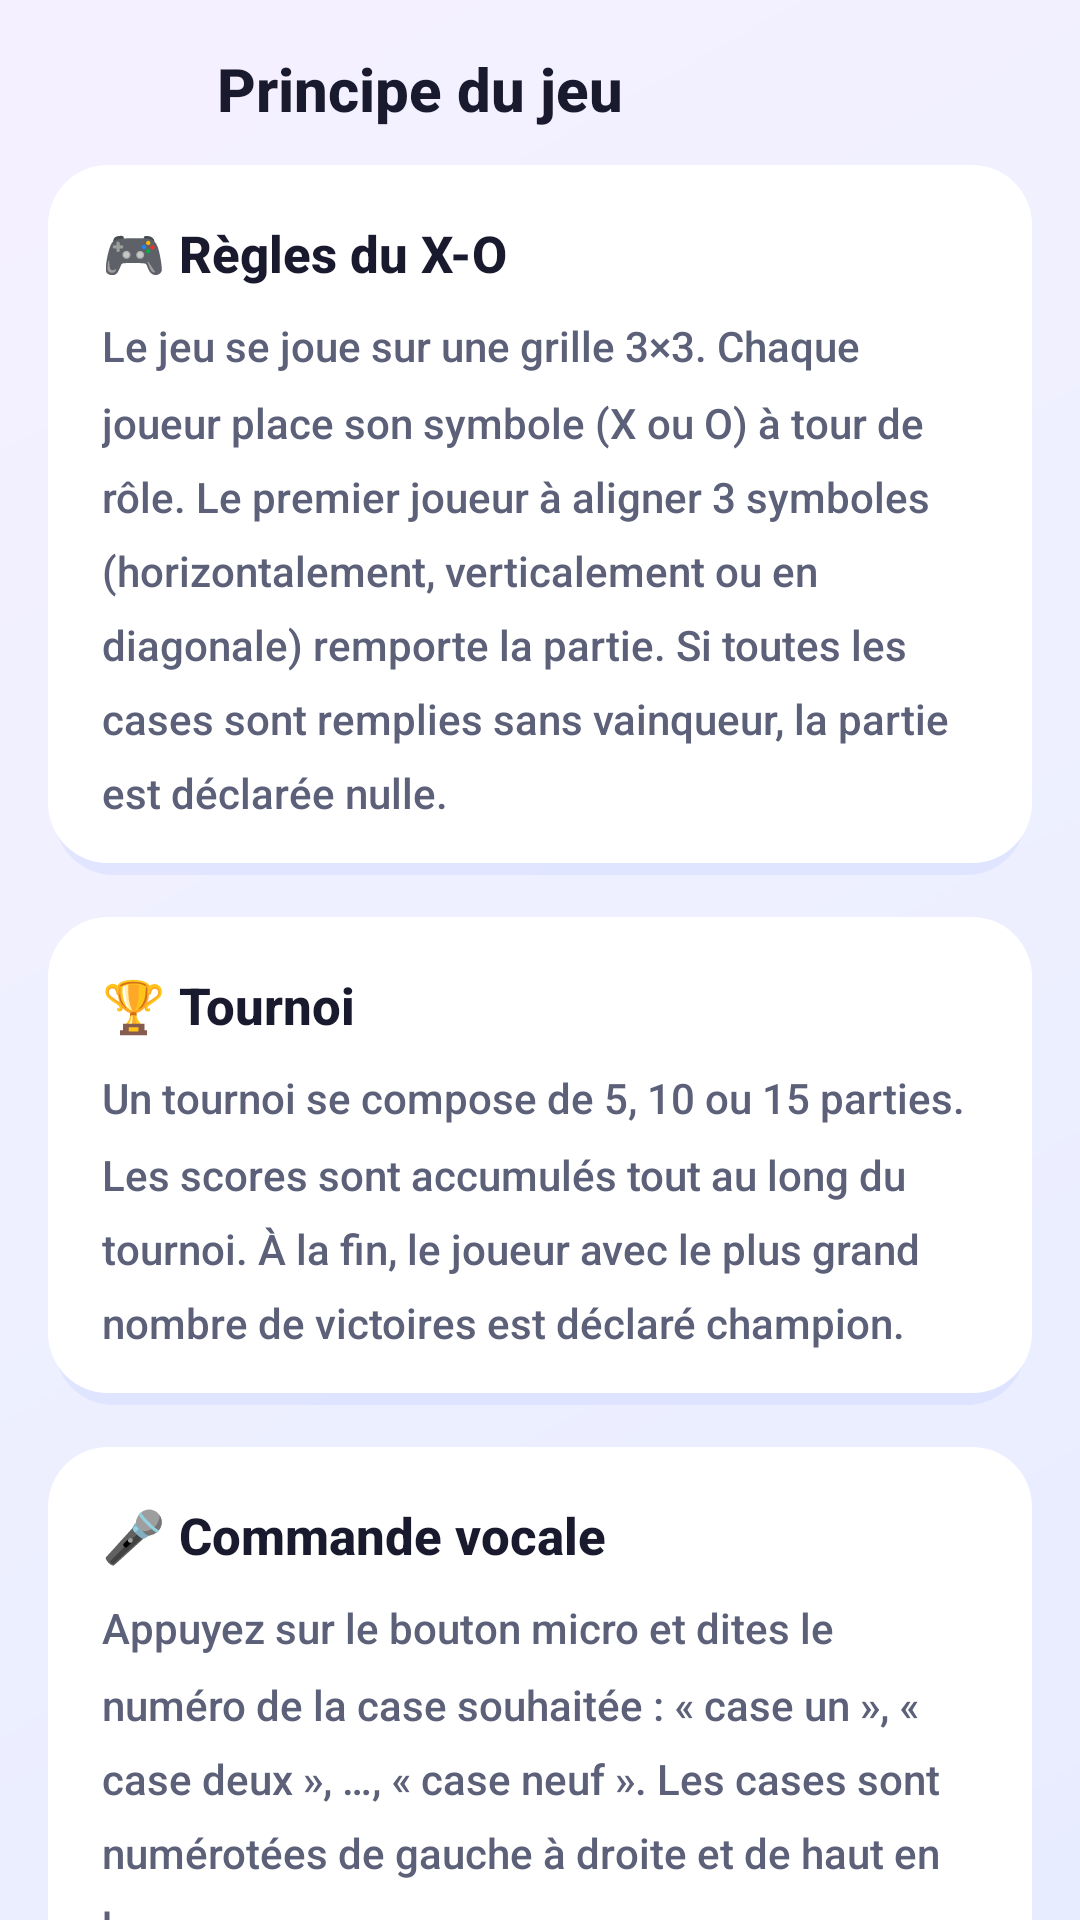

Write the Android layout XML for this screen, with the resource values it uses.
<!-- AndroidManifest.xml: application theme Theme.XOTournament -->
<!-- res/layout/activity_rules.xml -->
<?xml version="1.0" encoding="utf-8"?>
<LinearLayout
    xmlns:android="http://schemas.android.com/apk/res/android"
    android:layout_width="match_parent"
    android:layout_height="match_parent"
    android:orientation="vertical"
    android:background="@drawable/background_main">

    
    <LinearLayout
        android:id="@+id/layout_rules_header"
        android:layout_width="match_parent"
        android:layout_height="wrap_content"
        android:orientation="horizontal"
        android:gravity="center_vertical"
        android:paddingStart="16dp" android:paddingEnd="16dp"
        android:paddingTop="16dp" android:paddingBottom="12dp">


        <TextView
            android:layout_width="0dp"
            android:layout_height="wrap_content"
            android:layout_weight="1"
            android:text="@string/rules_title"
            android:textSize="20sp"
            android:textStyle="bold"
            android:textColor="@color/color_text_primary"
            android:gravity="center" />

        
        <View android:layout_width="80dp" android:layout_height="1dp" />
    </LinearLayout>

    
    <ScrollView
        android:layout_width="match_parent"
        android:layout_height="0dp"
        android:layout_weight="1"
        android:scrollbars="none"
        android:paddingStart="16dp"
        android:paddingEnd="16dp"
        android:paddingBottom="24dp"
        android:clipToPadding="false">

        <LinearLayout
            android:layout_width="match_parent"
            android:layout_height="wrap_content"
            android:orientation="vertical">

            
            
            
            <LinearLayout
                android:id="@+id/panel_rules_xo"
                android:layout_width="match_parent"
                android:layout_height="wrap_content"
                android:orientation="vertical"
                android:background="@drawable/panel_background"
                android:padding="18dp"
                android:layout_marginBottom="14dp">

                <TextView
                    android:id="@+id/tv_rules_xo_title"
                    android:layout_width="match_parent"
                    android:layout_height="wrap_content"
                    android:text="@string/rules_xo_title"
                    android:textSize="17sp"
                    android:textStyle="bold"
                    android:textColor="@color/color_text_primary"
                    android:layout_marginBottom="10dp" />

                <TextView
                    android:id="@+id/tv_rules_xo_text"
                    android:layout_width="match_parent"
                    android:layout_height="wrap_content"
                    android:text="@string/rules_xo_text"
                    android:textSize="14sp"
                    android:textColor="@color/color_text_secondary"
                    android:lineSpacingMultiplier="1.5" />

            </LinearLayout>

            
            
            
            <LinearLayout
                android:id="@+id/panel_rules_tournament"
                android:layout_width="match_parent"
                android:layout_height="wrap_content"
                android:orientation="vertical"
                android:background="@drawable/panel_background"
                android:padding="18dp"
                android:layout_marginBottom="14dp">

                <TextView
                    android:id="@+id/tv_rules_tournament_title"
                    android:layout_width="match_parent"
                    android:layout_height="wrap_content"
                    android:text="@string/rules_tournament_title"
                    android:textSize="17sp"
                    android:textStyle="bold"
                    android:textColor="@color/color_text_primary"
                    android:layout_marginBottom="10dp" />

                <TextView
                    android:id="@+id/tv_rules_tournament_text"
                    android:layout_width="match_parent"
                    android:layout_height="wrap_content"
                    android:text="@string/rules_tournament_text"
                    android:textSize="14sp"
                    android:textColor="@color/color_text_secondary"
                    android:lineSpacingMultiplier="1.5" />

            </LinearLayout>

            
            
            
            <LinearLayout
                android:id="@+id/panel_rules_voice"
                android:layout_width="match_parent"
                android:layout_height="wrap_content"
                android:orientation="vertical"
                android:background="@drawable/panel_background"
                android:padding="18dp"
                android:layout_marginBottom="14dp">

                <TextView
                    android:id="@+id/tv_rules_voice_title"
                    android:layout_width="match_parent"
                    android:layout_height="wrap_content"
                    android:text="@string/rules_voice_title"
                    android:textSize="17sp"
                    android:textStyle="bold"
                    android:textColor="@color/color_text_primary"
                    android:layout_marginBottom="10dp" />

                <TextView
                    android:id="@+id/tv_rules_voice_text"
                    android:layout_width="match_parent"
                    android:layout_height="wrap_content"
                    android:text="@string/rules_voice_text"
                    android:textSize="14sp"
                    android:textColor="@color/color_text_secondary"
                    android:lineSpacingMultiplier="1.5"
                    android:layout_marginBottom="14dp" />

                
                <TextView
                    android:id="@+id/tv_rules_grid_diagram"
                    android:layout_width="wrap_content"
                    android:layout_height="wrap_content"
                    android:text="@string/rules_grid_diagram"
                    android:textSize="18sp"
                    android:fontFamily="monospace"
                    android:textColor="@color/color_primary"
                    android:gravity="center"
                    android:layout_gravity="center"
                    android:padding="12dp"
                    android:background="@drawable/cell_background"
                    android:lineSpacingMultiplier="1.6" />

                <androidx.appcompat.widget.AppCompatButton
                    android:id="@+id/btn_result_home"
                    android:layout_width="match_parent"
                    android:layout_height="50dp"
                    android:text="@string/result_btn_home"
                    android:textSize="15sp"
                    android:textStyle="bold"
                    android:textColor="@color/color_primary"
                    android:background="@drawable/button_secondary"
                    android:gravity="center"
                    android:includeFontPadding="false"
                    android:stateListAnimator="@null" />

            </LinearLayout>

        </LinearLayout>
    </ScrollView>

</LinearLayout>
<!-- resources referenced by this layout -->
<resources>
  <color name="color_primary">#3D5AFE</color>
  <color name="color_text_primary">#1A1A2E</color>
  <color name="color_text_secondary">#5C6078</color>
  <!-- drawable background_main (drawable) -->
  <?xml version="1.0" encoding="utf-8"?>
  <shape xmlns:android="http://schemas.android.com/apk/res/android"
      android:shape="rectangle">
      <gradient
          android:type="linear"
          android:angle="135"
          android:startColor="@color/gradient_start"
          android:centerColor="#EEF0FF"
          android:endColor="@color/gradient_end" />
  </shape>
  <!-- drawable panel_background (drawable) -->
  <?xml version="1.0" encoding="utf-8"?>
  <layer-list xmlns:android="http://schemas.android.com/apk/res/android">
      
      <item android:top="4dp" android:left="2dp" android:right="2dp">
          <shape android:shape="rectangle">
              <solid android:color="#133D5AFE" />
              <corners android:radius="20dp" />
          </shape>
      </item>
      
      <item android:bottom="4dp">
          <shape android:shape="rectangle">
              <solid android:color="@color/color_panel" />
              <corners android:radius="20dp" />
          </shape>
      </item>
  </layer-list>
  <string name="result_btn_home">🏠 Accueil</string>
  <string name="rules_grid_diagram">1 | 2 | 3\n—+—+—\n4 | 5 | 6\n—+—+—\n7 | 8 | 9</string>
  <string name="rules_title">Principe du jeu</string>
  <string name="rules_tournament_text">Un tournoi se compose de 5, 10 ou 15 parties. Les scores sont accumulés tout au long du tournoi. À la fin, le joueur avec le plus grand nombre de victoires est déclaré champion.</string>
  <string name="rules_tournament_title">🏆 Tournoi</string>
  <string name="rules_voice_text">Appuyez sur le bouton micro et dites le numéro de la case souhaitée : « case un », « case deux », …, « case neuf ». Les cases sont numérotées de gauche à droite et de haut en bas.</string>
  <string name="rules_voice_title">🎤 Commande vocale</string>
  <string name="rules_xo_text">Le jeu se joue sur une grille 3×3. Chaque joueur place son symbole (X ou O) à tour de rôle. Le premier joueur à aligner 3 symboles (horizontalement, verticalement ou en diagonale) remporte la partie. Si toutes les cases sont remplies sans vainqueur, la partie est déclarée nulle.</string>
  <string name="rules_xo_title">🎮 Règles du X-O</string>
  <style name="Theme.XOTournament" parent="Theme.MaterialComponents.Light.NoActionBar">
          <item name="colorPrimary">@color/color_primary</item>
          <item name="colorPrimaryDark">@color/color_primary_dark</item>
          <item name="colorAccent">@color/color_accent</item>
          <item name="android:windowBackground">@color/color_background</item>
          <item name="android:statusBarColor">@color/color_primary_dark</item>
          <item name="android:navigationBarColor">@color/color_primary_dark</item>
          <item name="android:fontFamily">sans-serif-medium</item>
      </style>
  <color name="gradient_start">#E8ECFF</color>
  <color name="gradient_end">#F5F0FF</color>
  <color name="color_primary_light">#8187FF</color>
  <color name="color_cell_pressed">#E8ECFF</color>
  <color name="color_cell_bg">#FFFFFF</color>
  <color name="color_cell_border">#D0D5F0</color>
  <color name="color_panel">#FFFFFF</color>
  <color name="color_primary_dark">#0031CA</color>
  <color name="color_accent">#FFD600</color>
  <color name="color_background">#F0F2FF</color>
</resources>
